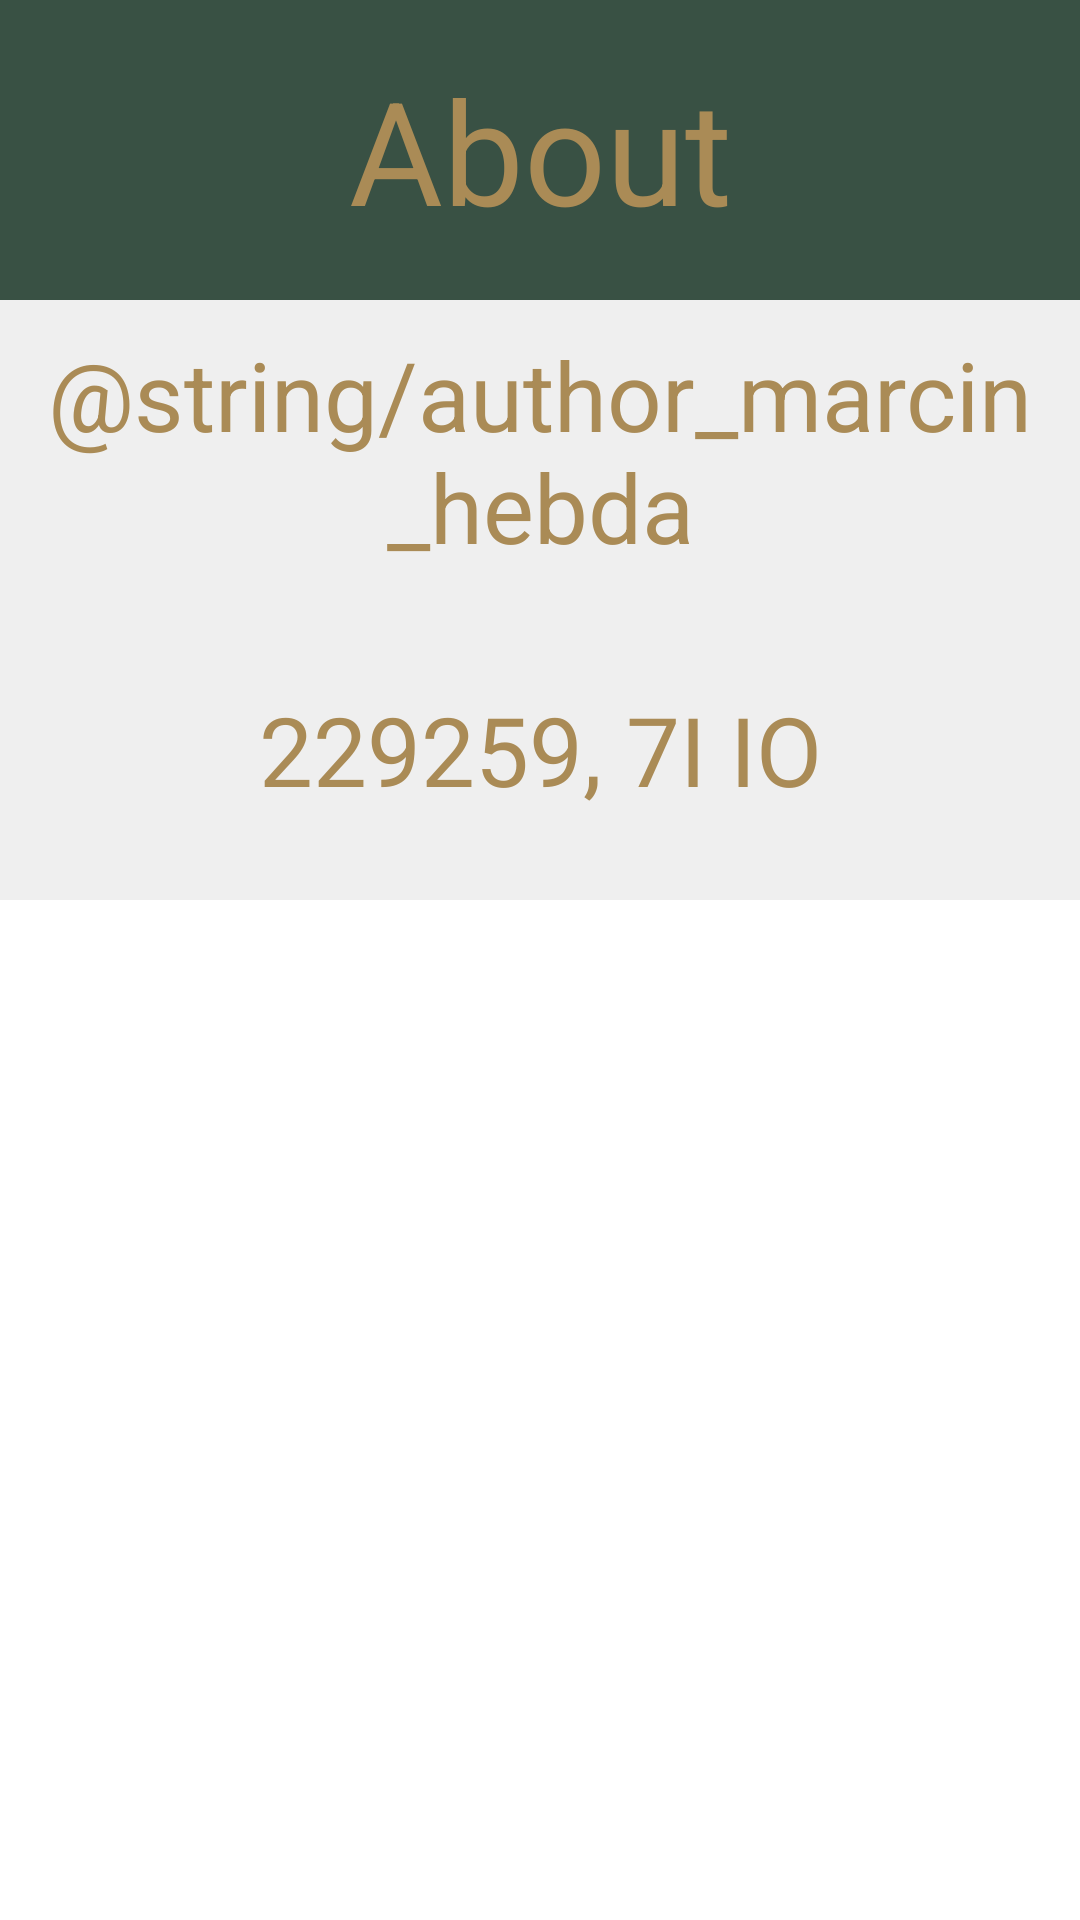

The Android layout XML behind this screen, and the referenced resources:
<!-- AndroidManifest.xml: application theme Theme.MyCalculator -->
<!-- res/layout/activity_about.xml -->
<?xml version="1.0" encoding="utf-8"?>
<LinearLayout xmlns:android="http://schemas.android.com/apk/res/android"
    xmlns:app="http://schemas.android.com/apk/res-auto"
    xmlns:tools="http://schemas.android.com/tools"
    android:layout_width="match_parent"
    android:layout_height="match_parent"
    android:orientation="vertical"
    tools:context=".About">
    <TextView
        android:id="@+id/tvInput"
        android:layout_width="match_parent"
        android:layout_height="100dp"
        android:background="@color/primary"
        android:padding="10dp"
        android:textSize="48sp"
        android:gravity="center"
        android:textColor="@color/secondary"
        android:text="@string/about"
        />
    <TextView
        android:id="@+id/author"
        android:layout_width="match_parent"
        android:layout_height="100dp"
        android:background="@color/lightGrey"
        android:padding="10dp"
        android:textSize="32sp"
        android:gravity="center"
        android:textColor="@color/secondary"
        android:text="@string/author_marcin_hebda"
        />
    <TextView
        android:id="@+id/index"
        android:layout_width="match_parent"
        android:layout_height="100dp"
        android:background="@color/lightGrey"
        android:padding="10dp"
        android:textSize="32sp"
        android:gravity="center"
        android:textColor="@color/secondary"
        android:text="229259, 7I IO"
        />
</LinearLayout>
<!-- resources referenced by this layout -->
<resources>
  <color name="lightGrey">#efefef</color>
  <color name="primary">#395144</color>
  <color name="secondary">#AA8B56</color>
  <string name="about">About</string>
  <style name="Theme.MyCalculator" parent="Theme.MaterialComponents.DayNight.DarkActionBar">
          
          <item name="colorPrimary">@color/primary</item>
          <item name="colorPrimaryVariant">@color/purple_700</item>
          <item name="colorOnPrimary">@color/white</item>
          
          <item name="colorSecondary">@color/teal_200</item>
          <item name="colorSecondaryVariant">@color/teal_700</item>
          <item name="colorOnSecondary">@color/black</item>
          
          <item name="android:statusBarColor">?attr/colorPrimaryVariant</item>
          
      </style>
  <color name="purple_700">#FF3700B3</color>
  <color name="white">#FFFFFFFF</color>
  <color name="teal_200">#FF03DAC5</color>
  <color name="teal_700">#FF018786</color>
  <color name="black">#FF000000</color>
</resources>
